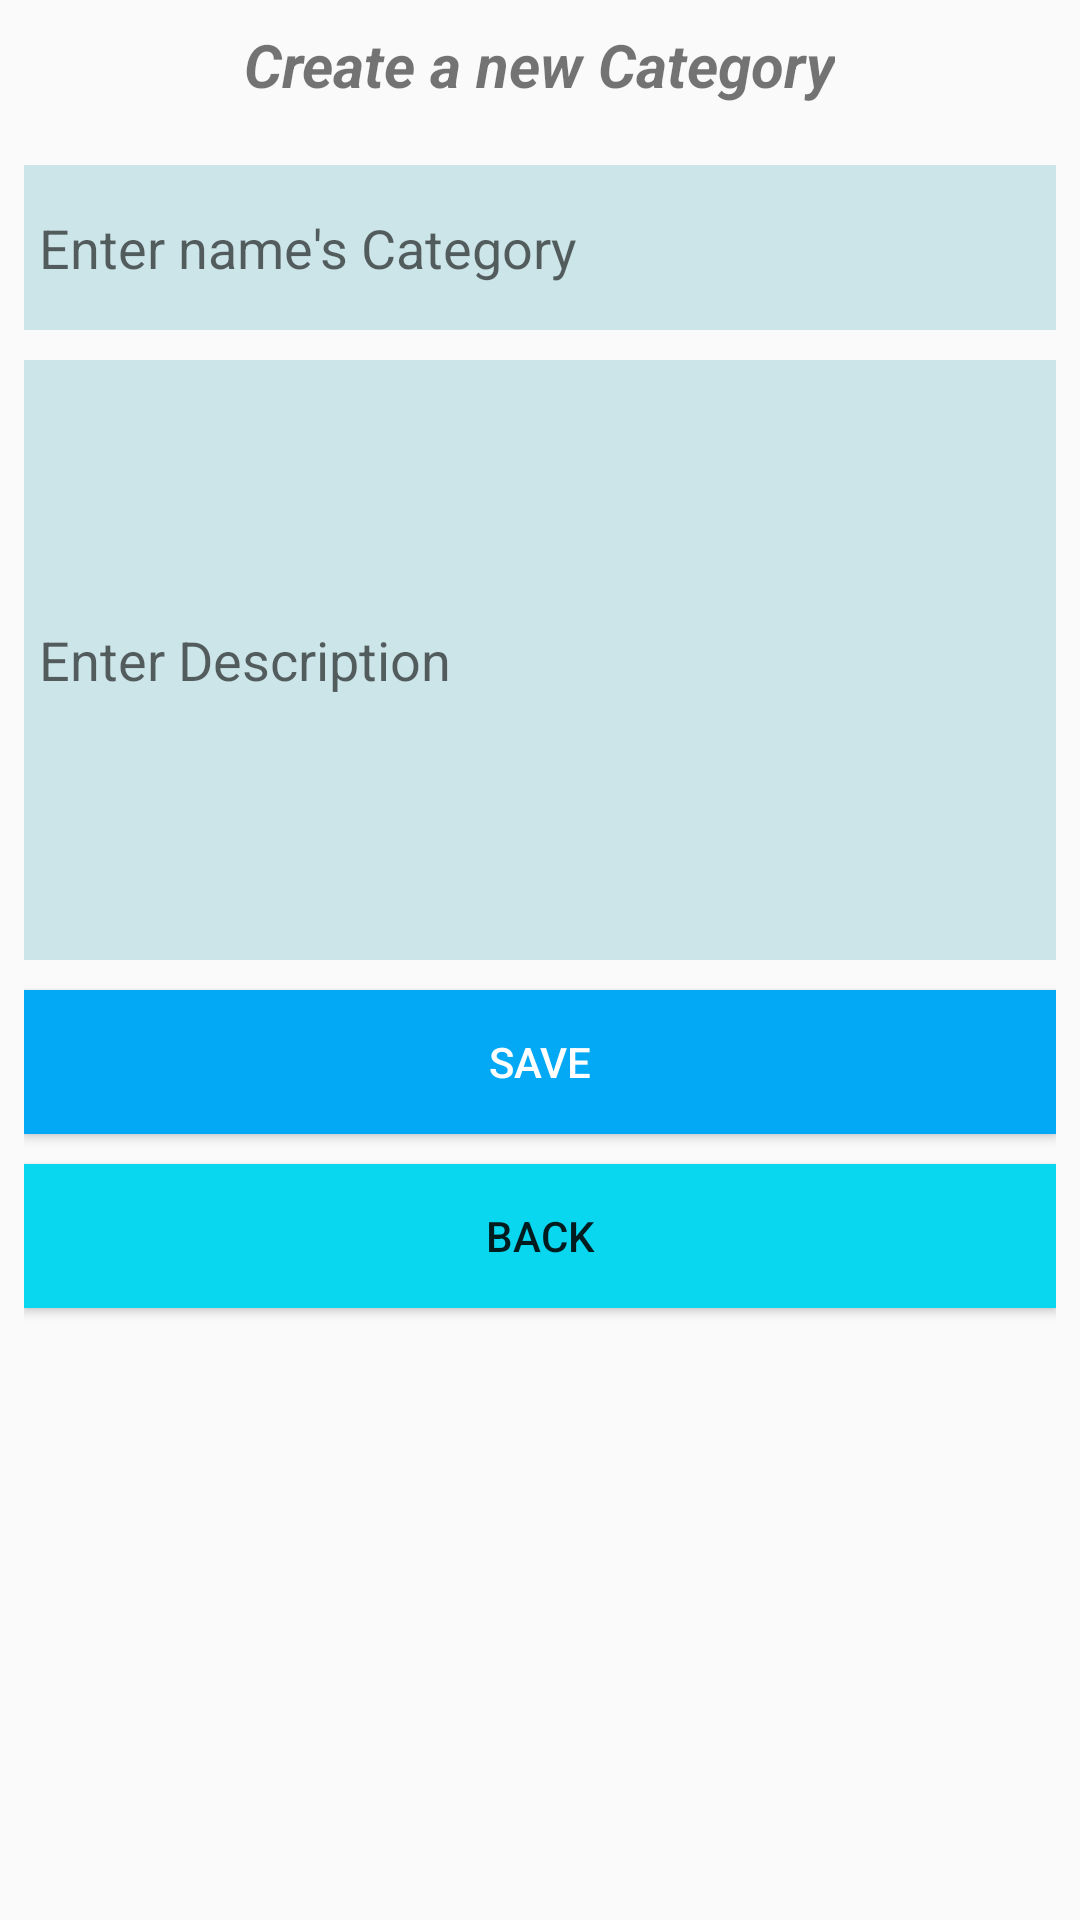

Here is an Android app screen rendered from its layout file. Give the layout XML and the strings, colors and styles it references.
<!-- AndroidManifest.xml: application theme Theme.AppCompat.DayNight.NoActionBar -->
<!-- res/layout/activity_add_category.xml -->
<?xml version="1.0" encoding="utf-8"?>
<LinearLayout xmlns:android="http://schemas.android.com/apk/res/android"
    android:orientation="vertical"
    android:layout_width="match_parent"
    android:layout_height="match_parent"
    android:padding="8dp">
    <TextView
        android:layout_width="wrap_content"
        android:layout_height="wrap_content"
        android:text="Create a new Category"
        android:layout_gravity="center_horizontal"
        android:textSize="20sp"
        android:textStyle="bold|italic"/>
    <EditText
        android:layout_width="match_parent"
        android:layout_height="55dp"
        android:background="#CCE5E9"
        android:layout_marginTop="20dp"
        android:hint="Enter name's Category"
        android:paddingStart="5dp"
        android:inputType="text"
        android:autofillHints="false"
        android:id="@+id/edtCategoryName"/>
    <EditText
        android:layout_width="match_parent"
        android:layout_height="200dp"
        android:layout_marginTop="10dp"
        android:background="#CCE5E9"
        android:inputType="textMultiLine"
        android:hint="Enter Description"
        android:paddingStart="5dp"
        android:autofillHints="false"
        android:id="@+id/edtDescription"/>
    <Button
        android:layout_width="match_parent"
        android:layout_height="wrap_content"
        android:background="#03A9F4"
        android:layout_marginTop="10dp"
        android:text="Save"
        android:textColor="@color/white"
        android:id="@+id/btnSaveCategory"/>
    <Button
        android:layout_width="match_parent"
        android:layout_height="wrap_content"
        android:background="#09D6EF"
        android:layout_marginTop="10dp"
        android:text="Back"
        android:id="@+id/btnBackCategory"/>
</LinearLayout>
<!-- resources referenced by this layout -->
<resources>
  <color name="white">#FFFFFFFF</color>
</resources>
